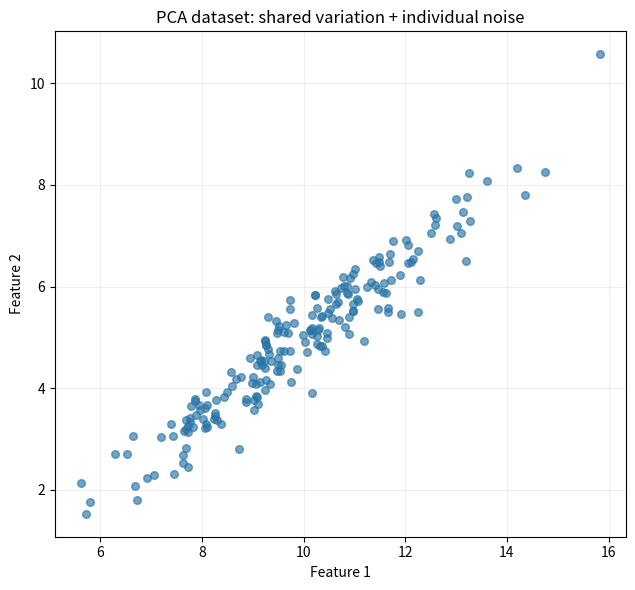

Generate this figure with matplotlib: (Note: this script raises an exception after producing the figure.)
"""L08-B｜PCA 正式主線。
主線：固定切分 → Train 學 PCA → 比較維度 → 變異門檻選最少維度 → Test 還原評估。
原有小型數字推導與驗證保留於 pca_learning.py。
"""
from pathlib import Path

import matplotlib.pyplot as plt
import numpy as np


CONFIG = {
    "data_seed": 42,
    "split_seed": 42,
    "train_ratio": 0.6,
    "validation_ratio": 0.2,
    "component_counts": (1, 2),
    "variance_threshold": 0.95,
    "n_samples": 200,
    "shared_std": 2.0,
    "noise_std": 0.35,
}


def fit_pca(X, n_components):
    """輸入二維資料與保留方向數量，回傳中心與投影規則。

    本版共變異數除以 n，與 np.var 的預設一致；只中心化，不自動標準化。
    """
    X = np.asarray(X, dtype=float)
    if X.ndim != 2 or X.shape[0] == 0 or X.shape[1] == 0:
        raise ValueError("X 必須是有樣本、有 Feature 的二維陣列")
    if not np.isfinite(X).all():
        raise ValueError("X 不能含有 NaN 或無限值")
    if isinstance(n_components, (bool, np.bool_)) or not isinstance(n_components, (int, np.integer)) or not 1 <= n_components <= X.shape[1]:
        raise ValueError("n_components 必須是 1 到 Feature 總數之間的整數")

    # ① 學習各欄中心，再計算每筆相對於中心的偏離。
    mean = np.mean(X, axis=0)
    centered = X - mean

    # ② 將各欄變異數及兩欄共同變動整理成矩陣。
    covariance_matrix = centered.T @ centered / len(X)

    # ③ 找出方向，並依對應變異數由大到小排序。
    eigenvalues, eigenvectors = np.linalg.eigh(covariance_matrix)
    order = np.argsort(eigenvalues)[::-1]
    eigenvalues = eigenvalues[order]
    eigenvectors = eigenvectors[:, order]
    # 理論上皆非負；修正浮點誤差造成的極小負值。
    eigenvalues = np.maximum(eigenvalues, 0.0)

    # ④ 先用所有方向算比例，再取要保留的方向。
    total_variance = np.sum(eigenvalues)
    if total_variance > 0:
        ratios = eigenvalues / total_variance
    else:
        # 全部樣本相同時沒有變化；比例無定義，本版約定回傳零。
        ratios = np.zeros_like(eigenvalues)

    return {
        "mean": mean,
        "components": eigenvectors[:, :n_components],
        "explained_variance": eigenvalues[:n_components],
        "explained_variance_ratio": ratios[:n_components],
        "total_variance": total_variance,
    }


def transform_pca(X_new, model):
    """沿用訓練時的中心與方向，回傳 (新樣本數, 保留方向數)。"""
    X_new = np.asarray(X_new, dtype=float)
    if X_new.ndim != 2 or X_new.shape[1] != len(model["mean"]):
        raise ValueError("X_new 必須是二維陣列，且 Feature 數須與訓練資料相同")
    if not np.isfinite(X_new).all():
        raise ValueError("X_new 不能含有 NaN 或無限值")

    # 沿用 fit_pca 學到的平均，不重新計算新資料的平均。
    centered = X_new - model["mean"]
    # 每欄是一個保留方向；每筆資料沿各方向取得一個位置。
    projected = centered @ model["components"]
    return projected


def inverse_transform_pca(projected, model):
    """將低維座標近似放回原 Feature 空間；無法恢復捨棄方向的細節。"""
    projected = np.asarray(projected, dtype=float)
    if projected.ndim != 2 or projected.shape[1] != model["components"].shape[1]:
        raise ValueError("projected 必須是二維陣列，且欄數等於保留的主成分數")
    if not np.isfinite(projected).all():
        raise ValueError("projected 不能含有 NaN 或無限值")
    # 先沿各保留方向放回原維度，再把中心移回訓練時的位置。
    reconstructed = projected @ model["components"].T + model["mean"]
    return reconstructed


def plot_pca_reconstruction(X_train, model):
    """只畫 Train；左圖看主方向，右圖看保留方向造成的近似還原。"""
    projected = transform_pca(X_train, model)
    reconstructed = inverse_transform_pca(projected, model)
    mean = model["mean"]
    # 使用同一份 Train 展示兩個主方向，沒有加入其他資料重新估計。
    full_model = fit_pca(X_train, n_components=X_train.shape[1])
    fig, axes = plt.subplots(1, 2, figsize=(12, 5.5), sharex=True, sharey=True)
    low = X_train.min(axis=0) - 0.8
    high = X_train.max(axis=0) + 0.8
    for ax in axes:
        ax.set(xlabel="Feature 1", ylabel="Feature 2",
               xlim=(low[0], high[0]), ylim=(low[1], high[1]))
        ax.set_aspect("equal", adjustable="box")
        ax.grid(alpha=0.2)

    axes[0].scatter(X_train[:, 0], X_train[:, 1], s=24, alpha=0.55,
                    color="#2874a6", label="Original Train")
    for index, color in [(0, "#27844c"), (1, "#b66b30")]:
        direction = full_model["components"][:, index]
        # 線段總長是四個該方向標準差，僅用來展示方向與尺度。
        offsets = np.array([-2.0, 2.0]) * np.sqrt(full_model["explained_variance"][index])
        line = mean + offsets[:, None] * direction
        axes[0].plot(line[:, 0], line[:, 1], color=color, lw=2.5,
                     label=f"PC{index + 1} direction")
    axes[0].scatter(*mean, marker="X", s=110, c="black", label="Train mean", zorder=5)
    axes[0].set_title("Train distribution and principal directions")

    axes[1].scatter(X_train[:, 0], X_train[:, 1], s=24, alpha=0.28,
                    color="#2874a6", label="Original Train")
    for point, restored in zip(X_train, reconstructed):
        axes[1].plot([point[0], restored[0]], [point[1], restored[1]],
                     color="#999999", alpha=0.45, lw=0.7)
    axes[1].scatter(reconstructed[:, 0], reconstructed[:, 1], s=22,
                    c="#d77a24", alpha=0.8, label="Reconstructed Train", zorder=3)
    axes[1].scatter(*mean, marker="X", s=110, c="black", zorder=5, label="Train mean")
    retained_ratio = np.sum(model["explained_variance_ratio"])
    axes[1].set_title(f"Keep {model['components'].shape[1]} component(s): {retained_ratio:.2%} variance")
    for ax in axes:
        ax.legend(fontsize=8, loc="upper left")
    fig.tight_layout()
    output_path = Path(__file__).resolve().parent / "pca_projection_reconstruction.png"
    fig.savefig(output_path, dpi=160)
    plt.close(fig)
    return output_path


# ==================== 正式實驗 ====================

def main():
    # ① 建立資料
    rng = np.random.default_rng(CONFIG["data_seed"])

    # 共同變化：同一筆的兩欄都受到這個數字影響。
    shared = rng.normal(0.0, CONFIG["shared_std"], size=CONFIG["n_samples"])
    # 個別擾動：每筆兩欄各有自己的偏離。
    noise = rng.normal(
        0.0, CONFIG["noise_std"], size=(CONFIG["n_samples"], 2),
    )

    feature_1 = 10.0 + shared + noise[:, 0]
    feature_2 = 5.0 + 0.8 * shared + noise[:, 1]
    X = np.column_stack([feature_1, feature_2])

    print("資料形狀：", X.shape)
    print("共同變化形狀：", shared.shape)
    print("個別擾動形狀：", noise.shape)
    print("前 5 筆資料：\n", X[:5])
    assert X.shape == (CONFIG["n_samples"], 2)
    assert np.isfinite(X).all()

    # 此圖只觀察合成資料，不據此調整模型或超參數。
    fig, ax = plt.subplots(figsize=(7, 6))
    ax.scatter(X[:, 0], X[:, 1], alpha=0.65, s=30, color="#2874a6")
    ax.set(xlabel="Feature 1", ylabel="Feature 2",
           title="PCA dataset: shared variation + individual noise")
    ax.set_aspect("equal", adjustable="box")
    ax.grid(alpha=0.2)
    fig.tight_layout()
    output_path = Path(__file__).resolve().parent / "pca_dataset.png"
    fig.savefig(output_path, dpi=160)
    plt.close(fig)
    print("資料分布圖已儲存：", output_path)


    # ==================== ② 固定切分；只用 Train 學投影規則 ====================
    rng_split = np.random.default_rng(CONFIG["split_seed"])
    indices = rng_split.permutation(len(X))
    n_train = int(len(X) * CONFIG["train_ratio"])
    n_validation = int(len(X) * CONFIG["validation_ratio"])

    train_indices = indices[:n_train]
    validation_indices = indices[n_train:n_train + n_validation]
    test_indices = indices[n_train + n_validation:]
    X_train = X[train_indices]
    X_validation = X[validation_indices]
    X_test = X[test_indices]

    print("\nTrain：", X_train.shape)
    print("Validation：", X_validation.shape)
    print("Test：", X_test.shape)

    assert len(np.unique(np.concatenate([
        train_indices, validation_indices, test_indices,
    ]))) == len(X)

    # ==================== ③ 比較主成分數量：壓縮與還原誤差 ====================
    # 每組只從 Train 學中心與方向；Validation 只套用規則。
    # 本實驗兩欄尺度可比較，只中心化，不額外標準化。
    results = {}
    for n_components in CONFIG["component_counts"]:
        model = fit_pca(X_train, n_components=n_components)
        train_projected = transform_pca(X_train, model)
        validation_projected = transform_pca(X_validation, model)
        train_reconstructed = inverse_transform_pca(train_projected, model)
        validation_reconstructed = inverse_transform_pca(validation_projected, model)

        # 對全部樣本、全部 Feature 的平方偏差取平均。
        train_mse = np.mean((X_train - train_reconstructed) ** 2)
        validation_mse = np.mean((X_validation - validation_reconstructed) ** 2)
        retained_ratio = np.sum(model["explained_variance_ratio"])
        results[n_components] = {
            "model": model,
            "train_mse": train_mse,
            "validation_mse": validation_mse,
            "retained_ratio": retained_ratio,
        }
        print(
            f"保留 {n_components} 維：Train 變異保留={retained_ratio:.2%}，"
            f"Train MSE={train_mse:.8f}，Validation MSE={validation_mse:.8f}"
        )
        print("投影形狀：", train_projected.shape, validation_projected.shape)

        assert np.allclose(model["mean"], np.mean(X_train, axis=0))
        assert train_projected.shape == (len(X_train), n_components)
        assert validation_projected.shape == (len(X_validation), n_components)
        assert train_reconstructed.shape == X_train.shape
        assert validation_reconstructed.shape == X_validation.shape
        assert np.isfinite([train_mse, validation_mse]).all()
        assert np.allclose(model["components"].T @ model["components"], np.eye(n_components))
        discarded_variance = model["total_variance"] - np.sum(model["explained_variance"])
        assert np.isclose(train_mse * X_train.shape[1], discarded_variance)
        if n_components == X_train.shape[1]:
            # 保留全部正交方向時，可在浮點精度範圍內完整還原新資料。
            assert np.allclose(validation_reconstructed, X_validation)

    # 還原誤差隨保留維度增加不會變大；但保留全部維度也沒有降維。
    # 不直接用最小 MSE 選模，改用事先設定的變異保留需求。


    # ==================== ④ 變異門檻：選達標的最少維度 ====================
    # 95% 是此實驗的需求，不是 PCA 的固定規定；只依 Train 比例選擇。
    selected_n_components = None
    for n_components in sorted(results):
        if results[n_components]["retained_ratio"] >= CONFIG["variance_threshold"]:
            selected_n_components = n_components
            break

    if selected_n_components is None:
        raise ValueError("目前候選維度沒有達到變異保留門檻")

    selected_result = results[selected_n_components]
    selected_model = selected_result["model"]
    print("\n變異保留門檻：", CONFIG["variance_threshold"])
    print("選定維度：", selected_n_components)
    print("選定 Train 變異保留比例：", selected_result["retained_ratio"])
    print("選定 Validation 還原 MSE：", selected_result["validation_mse"])

    # ==================== ⑤ Test：沿用已選定的模型 ====================
    test_projected = transform_pca(X_test, selected_model)
    test_reconstructed = inverse_transform_pca(test_projected, selected_model)
    test_mse = np.mean((X_test - test_reconstructed) ** 2)
    print("Test 降維前後：", X_test.shape, "→", test_projected.shape)
    print("Test 還原 MSE：", test_mse)
    assert test_projected.shape == (len(X_test), selected_n_components)
    assert test_reconstructed.shape == X_test.shape
    assert np.isfinite(test_mse)
    # 不使用 Test 結果回頭調整門檻或選定維度。


    # ==================== ⑥ 主方向與近似還原圖 ====================
    projection_figure = plot_pca_reconstruction(X_train, selected_model)
    print("主方向與近似還原圖已儲存：", projection_figure)


if __name__ == "__main__":
    main()
